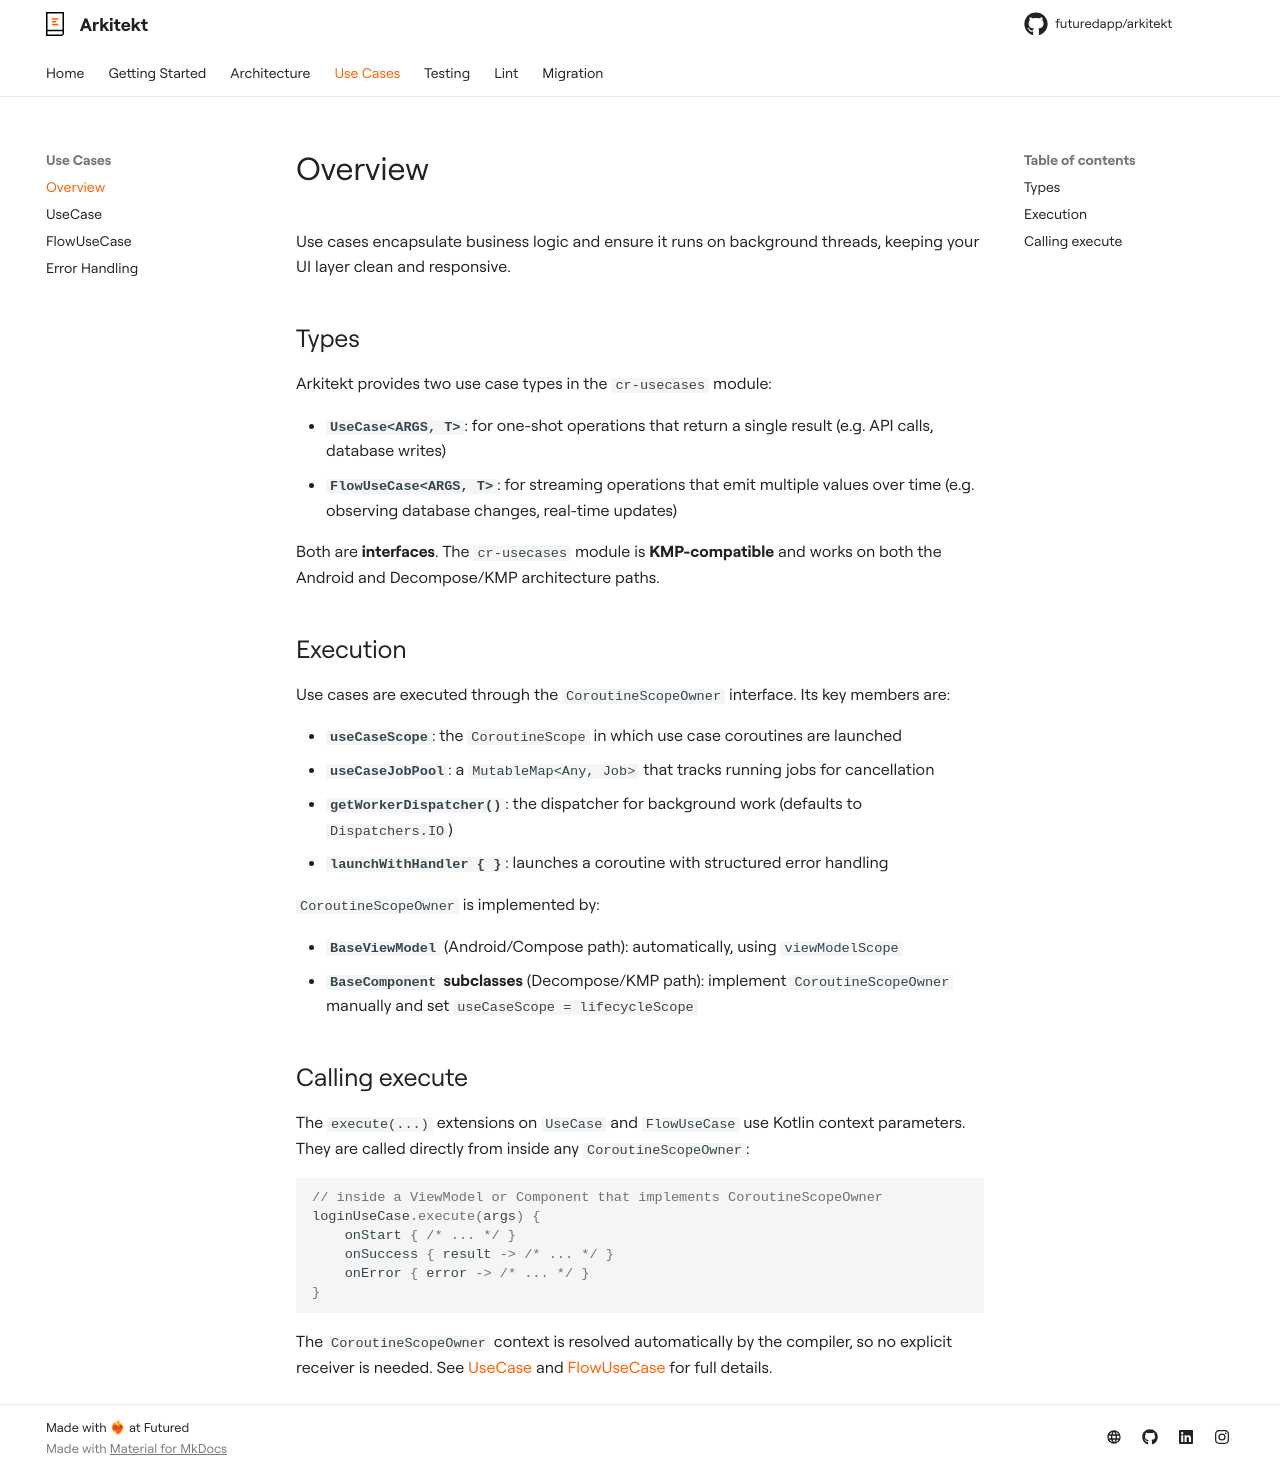

repository: futuredapp/arkitekt · page: use-cases/overview/index.html · generator: mkdocs

# Overview

Use cases encapsulate business logic and ensure it runs on background threads, keeping your UI layer clean and responsive.

## Types

Arkitekt provides two use case types in the `cr-usecases` module:

- **`UseCase<ARGS, T>`**: for one-shot operations that return a single result (e.g. API calls, database writes)
- **`FlowUseCase<ARGS, T>`**: for streaming operations that emit multiple values over time (e.g. observing database changes, real-time updates)

Both are **interfaces**. The `cr-usecases` module is **KMP-compatible** and works on both the Android and Decompose/KMP architecture paths.

## Execution

Use cases are executed through the `CoroutineScopeOwner` interface. Its key members are:

- **`useCaseScope`**: the `CoroutineScope` in which use case coroutines are launched
- **`useCaseJobPool`**: a `MutableMap<Any, Job>` that tracks running jobs for cancellation
- **`getWorkerDispatcher()`**: the dispatcher for background work (defaults to `Dispatchers.IO`)
- **`launchWithHandler { }`**: launches a coroutine with structured error handling

`CoroutineScopeOwner` is implemented by:

- **`BaseViewModel`** (Android/Compose path): automatically, using `viewModelScope`
- **`BaseComponent` subclasses** (Decompose/KMP path): implement `CoroutineScopeOwner` manually and set `useCaseScope = lifecycleScope`

## Calling execute

The `execute(...)` extensions on `UseCase` and `FlowUseCase` use Kotlin context parameters. They are called directly from inside any `CoroutineScopeOwner`:

```kotlin
// inside a ViewModel or Component that implements CoroutineScopeOwner
loginUseCase.execute(args) {
    onStart { /* ... */ }
    onSuccess { result -> /* ... */ }
    onError { error -> /* ... */ }
}
```

The `CoroutineScopeOwner` context is resolved automatically by the compiler, so no explicit receiver is needed. See [UseCase](usecase.md) and [FlowUseCase](flow-usecase.md) for full details.
